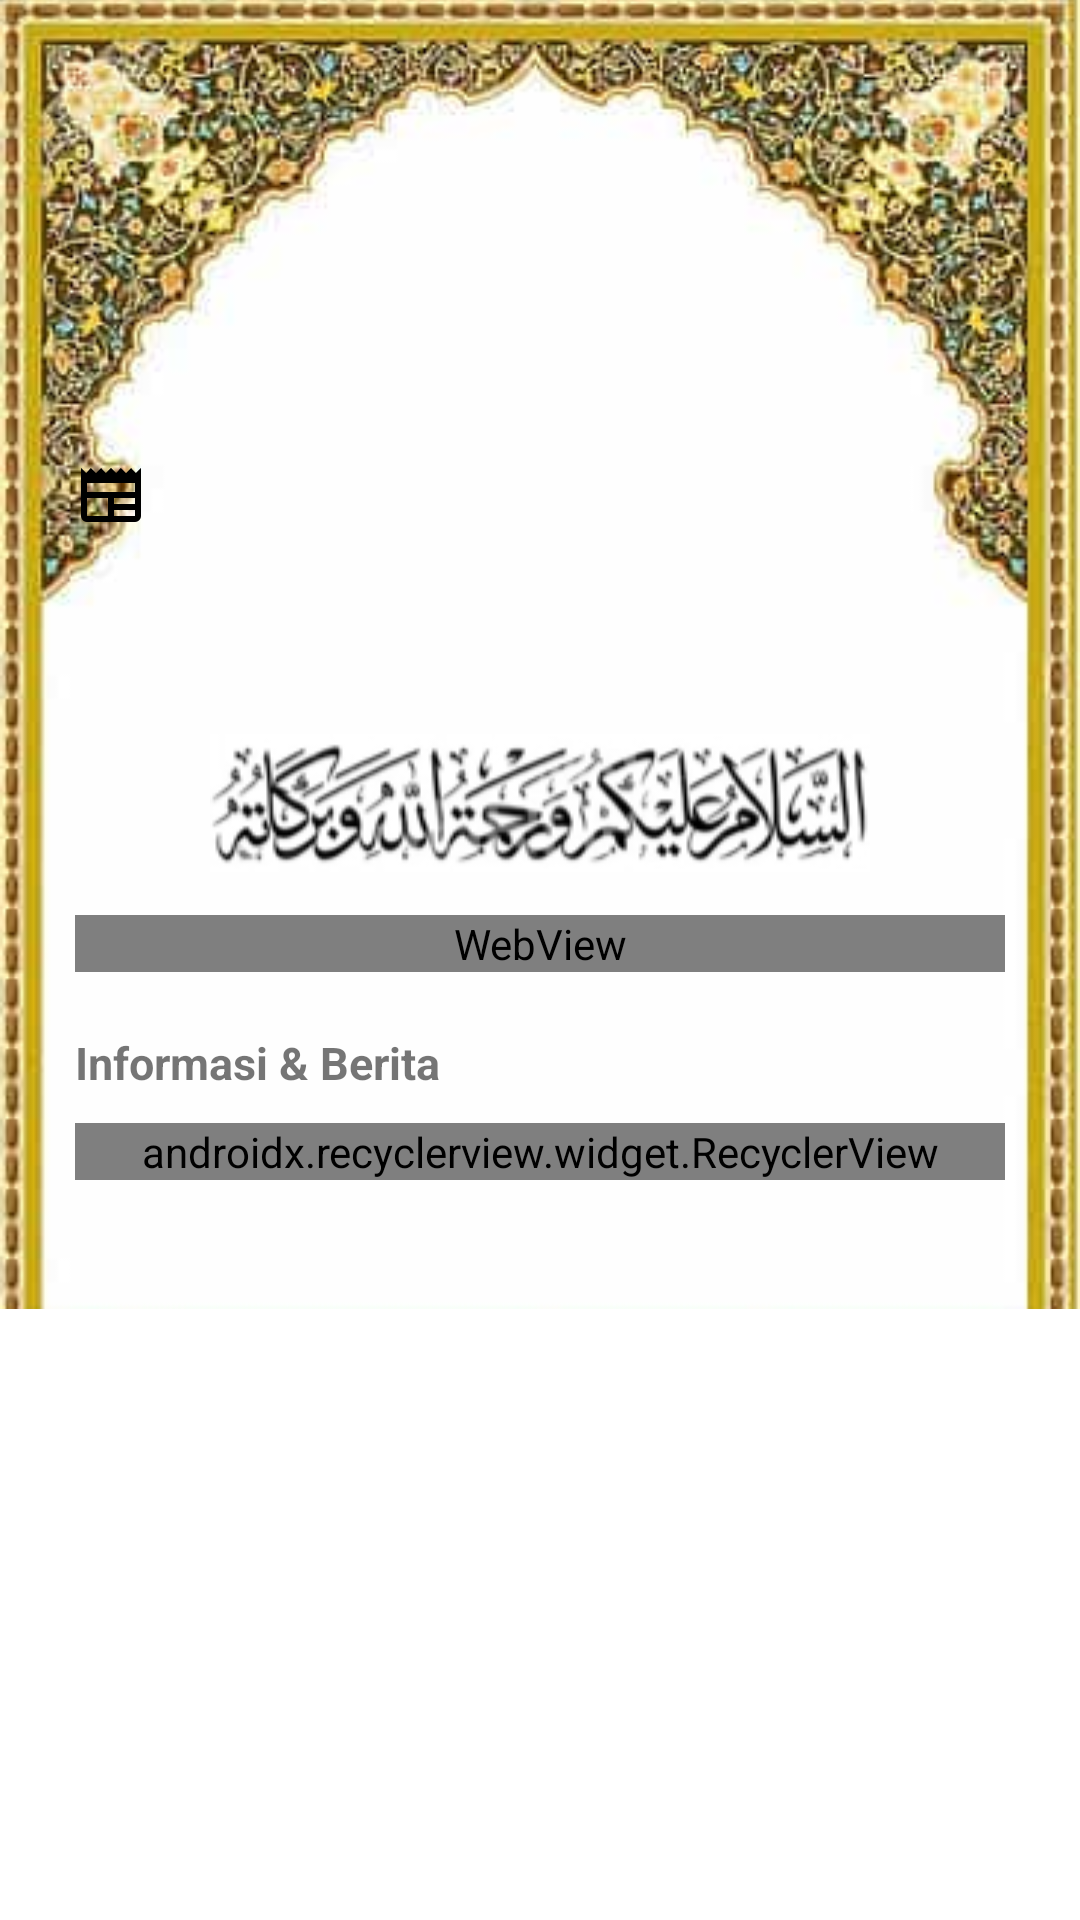

Reconstruct the res/layout file that produces this screen, plus the resources it refers to.
<!-- AndroidManifest.xml: application theme AppTheme -->
<!-- res/layout/fragment_beranda.xml -->
<?xml version="1.0" encoding="utf-8"?>
<FrameLayout xmlns:android="http://schemas.android.com/apk/res/android"
    xmlns:app="http://schemas.android.com/apk/res-auto"
    xmlns:tools="http://schemas.android.com/tools"
    android:layout_width="match_parent"
    android:layout_height="match_parent"
    android:background="@android:color/white"
    tools:context=".Fragment.BerandaFragment"


    >

    <android.support.design.widget.CoordinatorLayout xmlns:android="http://schemas.android.com/apk/res/android"
        android:layout_width="match_parent"
        android:layout_height="match_parent"
        android:layout_marginBottom="?actionBarSize">

        <android.support.v4.widget.NestedScrollView
            android:layout_width="match_parent"
            android:layout_height="match_parent"
            app:layout_behavior="@string/appbar_scrolling_view_behavior"

            >


            <FrameLayout
                android:layout_width="match_parent"
                android:layout_height="wrap_content">


                <ImageView
                    android:layout_width="match_parent"
                    android:layout_height="wrap_content"
                    android:layout_marginTop="-7dp"
                    android:src="@drawable/bg_profile_with_header" />

                <FrameLayout
                    android:layout_width="match_parent"
                    android:layout_height="match_parent"
                    android:layout_marginBottom="35dp"
                    android:layout_marginLeft="15dp"
                    android:layout_marginRight="15dp"
                    android:layout_marginTop="100dp"
                    android:paddingBottom="10dp"
                    android:paddingLeft="10dp"
                    android:paddingRight="10dp">

                    <LinearLayout
                        android:layout_width="match_parent"
                        android:layout_height="wrap_content"
                        android:orientation="vertical">


                        <ImageView
                            android:layout_width="wrap_content"
                            android:layout_height="130dp"
                            android:src="@drawable/logo" />

                        <ImageView
                            android:layout_width="wrap_content"
                            android:layout_height="75dp"
                            android:layout_gravity="center_horizontal"
                            android:src="@drawable/lafazassalamualaikum" />


                        <WebView
                            android:id="@+id/webview_beranda"
                            android:layout_width="match_parent"
                            android:layout_height="wrap_content"
                            android:layout_marginTop="0dp"
                            tools:ignore="WebViewLayout">

                        </WebView>

                        <TextView
                            android:layout_width="wrap_content"
                            android:layout_height="wrap_content"
                            android:layout_marginTop="20dp"
                            android:text="Informasi &amp; Berita"
                            android:textSize="15dp"
                            android:textStyle="bold" />

                        <android.support.v7.widget.RecyclerView
                            android:id="@+id/listInformasiberanda"
                            android:layout_width="match_parent"
                            android:layout_height="match_parent"
                            android:layout_marginTop="10dp"
                            android:nestedScrollingEnabled="false"
                            app:layoutManager="android.support.v7.widget.LinearLayoutManager">


                        </android.support.v7.widget.RecyclerView>

                    </LinearLayout>

                </FrameLayout>
            </FrameLayout>
        </android.support.v4.widget.NestedScrollView>
    </android.support.design.widget.CoordinatorLayout>
</FrameLayout>
<!-- resources referenced by this layout -->
<resources>
  <!-- drawable bg_profile_with_header: jpg bitmap (drawable, 12873 bytes) -->
  <!-- drawable lafazassalamualaikum: png bitmap (drawable, 13389 bytes) -->
  <!-- drawable logo: png bitmap (drawable, 175548 bytes) -->
  <style name="AppTheme" parent="Theme.AppCompat.Light.DarkActionBar">
          
          <item name="colorPrimary">@color/colorPrimary</item>
          <item name="colorPrimaryDark">@color/colorPrimaryDark</item>
          <item name="colorAccent">@color/colorAccent</item>
  
      </style>
  <color name="colorPrimary">#21AAFF</color>
  <color name="colorPrimaryDark">#2196F3</color>
  <color name="colorAccent">#21AAFF</color>
</resources>
